Dataset: images (GitHub, RuikeYuan/partvision). Classes: alternator, brake disc, headlight left, headlight right, side mirror left, side mirror right, taillight left, taillight right, wheel rim.

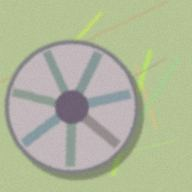
Label: wheel rim

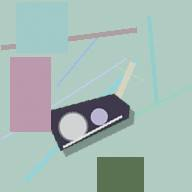
Label: headlight left

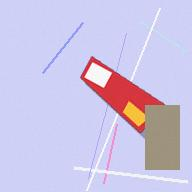
Label: taillight right

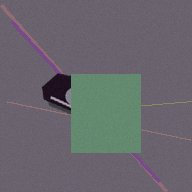
Label: headlight right

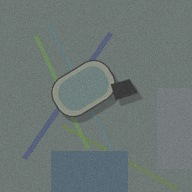
Label: side mirror left

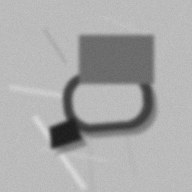
Label: side mirror right
